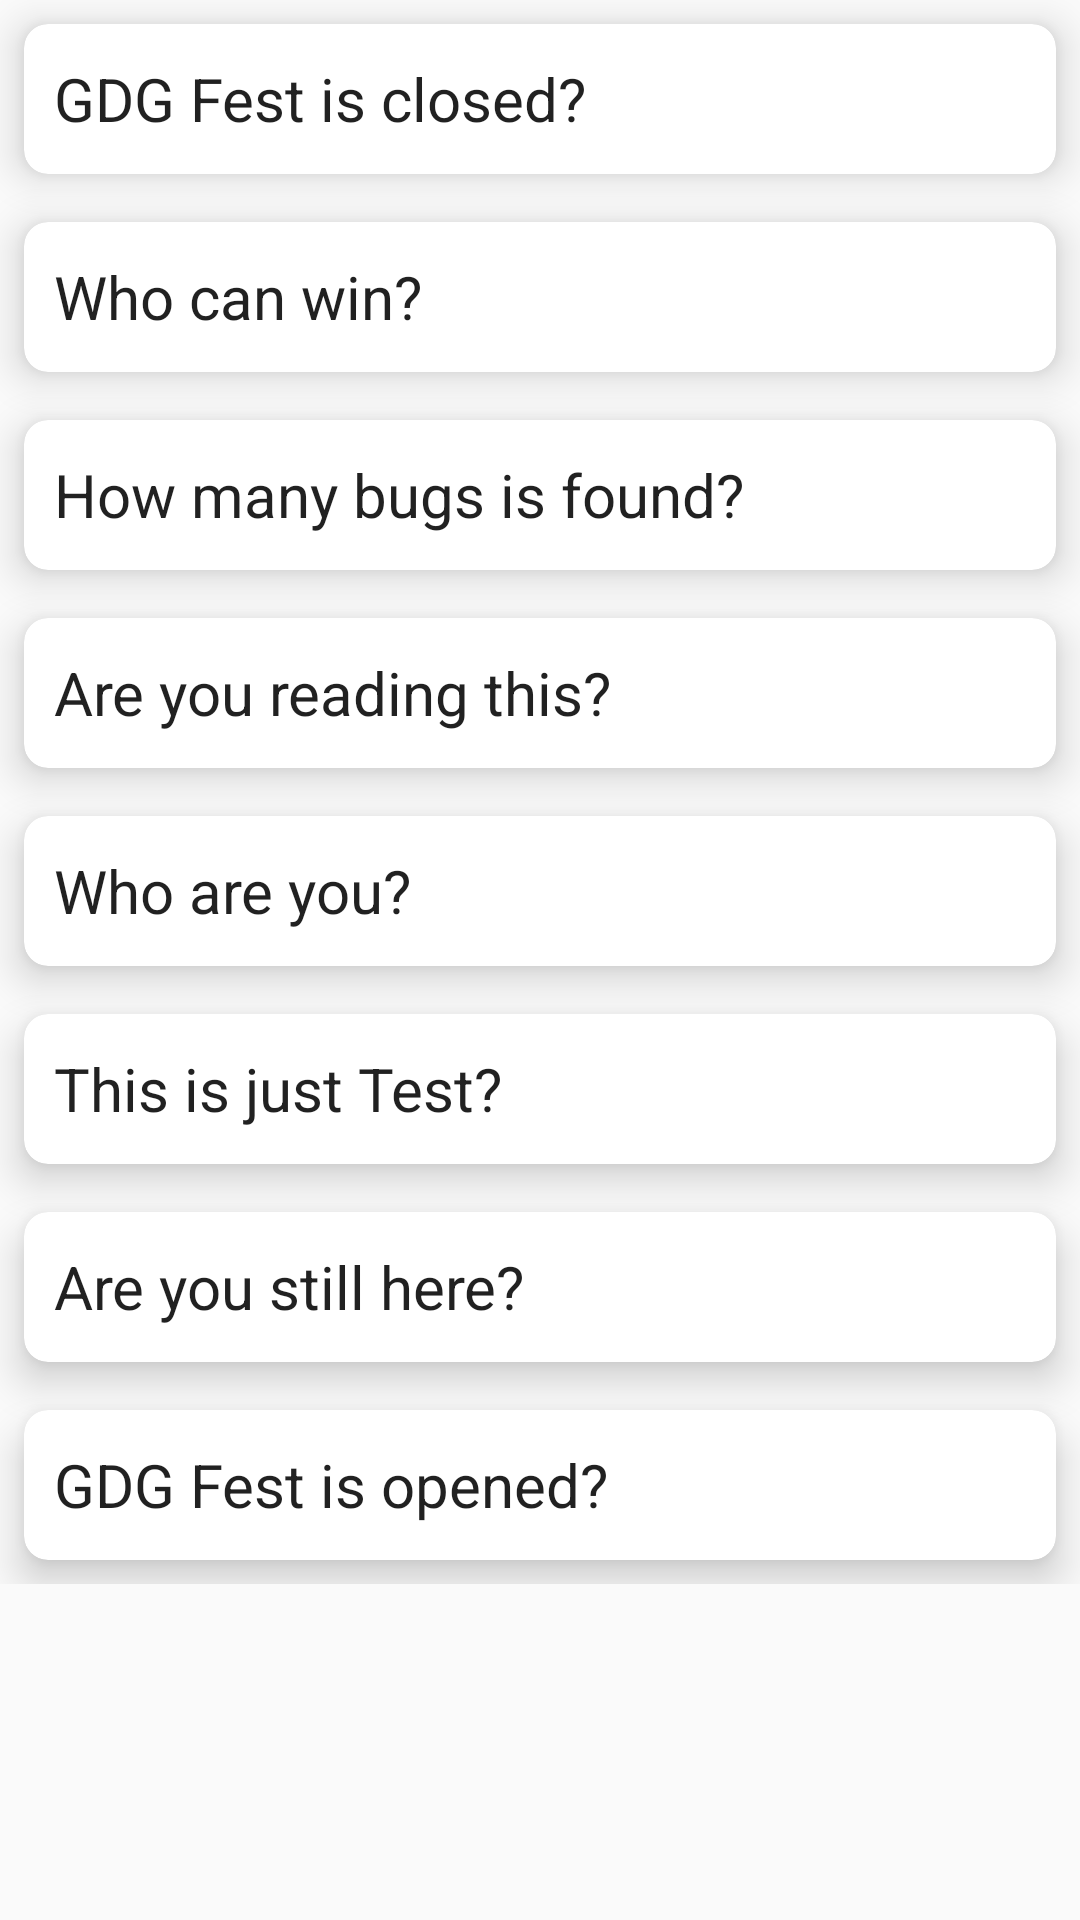

This screen was rendered from an Android layout file. Write that file and the resources it references.
<!-- AndroidManifest.xml: application theme AppTheme -->
<!-- res/layout/faqs_fragment.xml -->
<?xml version="1.0" encoding="utf-8"?>
<ScrollView xmlns:android="http://schemas.android.com/apk/res/android"
    android:layout_width="match_parent"
    android:layout_height="wrap_content">

    <LinearLayout
        android:layout_width="match_parent"
        android:layout_height="match_parent"
        android:orientation="vertical">


        <androidx.cardview.widget.CardView xmlns:cardView="http://schemas.android.com/apk/res-auto"
            android:id="@+id/carView1"
            android:layout_width="match_parent"
            android:layout_height="50dp"
            android:layout_margin="8dp"
            android:clickable="true"
            android:focusable="true"
            cardView:cardCornerRadius="8dp"
            cardView:cardElevation="8dp">

            <LinearLayout
                android:layout_width="match_parent"
                android:layout_height="match_parent"
                android:gravity="center"
                android:orientation="horizontal"
                android:padding="10dp">

                <TextView
                    android:id="@+id/textView1"
                    style="@style/TextAppearance.AppCompat.Title"
                    android:layout_width="0dp"
                    android:layout_height="wrap_content"
                    android:layout_weight="1"
                    android:text="GDG Fest is closed?" />

                <ImageView
                    android:id="@+id/disclosure1"
                    android:layout_width="20dp"
                    android:layout_height="match_parent"
                    android:layout_marginRight="5dp"
                    android:src="@drawable/rightarrow"

                    />
            </LinearLayout>
        </androidx.cardview.widget.CardView>

        <androidx.cardview.widget.CardView xmlns:cardView="http://schemas.android.com/apk/res-auto"
            android:id="@+id/carView2"
            android:layout_width="match_parent"
            android:layout_height="50dp"
            android:layout_margin="8dp"
            android:clickable="true"
            android:focusable="true"
            cardView:cardCornerRadius="8dp"
            cardView:cardElevation="8dp">

            <LinearLayout
                android:layout_width="match_parent"
                android:layout_height="match_parent"
                android:gravity="center"
                android:orientation="horizontal"
                android:padding="10dp">

                <TextView
                    android:id="@+id/textView2"
                    style="@style/TextAppearance.AppCompat.Title"
                    android:layout_width="0dp"
                    android:layout_height="wrap_content"
                    android:layout_weight="1"
                    android:text="Who can win?" />

                <ImageView
                    android:id="@+id/disclosure2"
                    android:layout_width="20dp"
                    android:layout_height="match_parent"
                    android:layout_marginRight="5dp"
                    android:src="@drawable/rightarrow"

                    />
            </LinearLayout>
        </androidx.cardview.widget.CardView>

        <androidx.cardview.widget.CardView xmlns:cardView="http://schemas.android.com/apk/res-auto"
            android:id="@+id/carView3"
            android:layout_width="match_parent"
            android:layout_height="50dp"
            android:layout_margin="8dp"
            android:clickable="true"
            android:focusable="true"
            cardView:cardCornerRadius="8dp"
            cardView:cardElevation="8dp">

            <LinearLayout
                android:layout_width="match_parent"
                android:layout_height="match_parent"
                android:gravity="center"
                android:orientation="horizontal"
                android:padding="10dp">

                <TextView
                    android:id="@+id/textView3"
                    style="@style/TextAppearance.AppCompat.Title"
                    android:layout_width="0dp"
                    android:layout_height="wrap_content"
                    android:layout_weight="1"
                    android:text="How many bugs is found?" />

                <ImageView
                    android:id="@+id/disclosure3"
                    android:layout_width="20dp"
                    android:layout_height="match_parent"
                    android:layout_marginRight="5dp"
                    android:src="@drawable/rightarrow"

                    />
            </LinearLayout>
        </androidx.cardview.widget.CardView>

        <androidx.cardview.widget.CardView xmlns:cardView="http://schemas.android.com/apk/res-auto"
            android:id="@+id/carView4"
            android:layout_width="match_parent"
            android:layout_height="50dp"
            android:layout_margin="8dp"
            android:clickable="true"
            android:focusable="true"
            cardView:cardCornerRadius="8dp"
            cardView:cardElevation="8dp">

            <LinearLayout
                android:layout_width="match_parent"
                android:layout_height="match_parent"
                android:gravity="center"
                android:orientation="horizontal"
                android:padding="10dp">

                <TextView
                    android:id="@+id/textView4"
                    style="@style/TextAppearance.AppCompat.Title"
                    android:layout_width="0dp"
                    android:layout_height="wrap_content"
                    android:layout_weight="1"
                    android:text="Are you reading this?" />

                <ImageView
                    android:id="@+id/disclosure4"
                    android:layout_width="20dp"
                    android:layout_height="match_parent"
                    android:layout_marginRight="5dp"
                    android:src="@drawable/rightarrow"

                    />
            </LinearLayout>
        </androidx.cardview.widget.CardView>

        <androidx.cardview.widget.CardView xmlns:cardView="http://schemas.android.com/apk/res-auto"
            android:id="@+id/carView5"
            android:layout_width="match_parent"
            android:layout_height="50dp"
            android:layout_margin="8dp"
            android:clickable="true"
            android:focusable="true"
            cardView:cardCornerRadius="8dp"
            cardView:cardElevation="8dp">

            <LinearLayout
                android:layout_width="match_parent"
                android:layout_height="match_parent"
                android:gravity="center"
                android:orientation="horizontal"
                android:padding="10dp">

                <TextView
                    android:id="@+id/textView5"
                    style="@style/TextAppearance.AppCompat.Title"
                    android:layout_width="0dp"
                    android:layout_height="wrap_content"
                    android:layout_weight="1"
                    android:text="Who are you?" />

                <ImageView
                    android:id="@+id/disclosure5"
                    android:layout_width="20dp"
                    android:layout_height="match_parent"
                    android:layout_marginRight="5dp"
                    android:src="@drawable/rightarrow"

                    />
            </LinearLayout>
        </androidx.cardview.widget.CardView>

        <androidx.cardview.widget.CardView xmlns:cardView="http://schemas.android.com/apk/res-auto"
            android:id="@+id/carView6"
            android:layout_width="match_parent"
            android:layout_height="50dp"
            android:layout_margin="8dp"
            android:clickable="true"
            android:focusable="true"
            cardView:cardCornerRadius="8dp"
            cardView:cardElevation="8dp">

            <LinearLayout
                android:layout_width="match_parent"
                android:layout_height="match_parent"
                android:gravity="center"
                android:orientation="horizontal"
                android:padding="10dp">

                <TextView
                    android:id="@+id/textView6"
                    style="@style/TextAppearance.AppCompat.Title"
                    android:layout_width="0dp"
                    android:layout_height="wrap_content"
                    android:layout_weight="1"
                    android:text="This is just Test?" />

                <ImageView
                    android:id="@+id/disclosure6"
                    android:layout_width="20dp"
                    android:layout_height="match_parent"
                    android:layout_marginRight="5dp"
                    android:src="@drawable/rightarrow"

                    />
            </LinearLayout>
        </androidx.cardview.widget.CardView>

        <androidx.cardview.widget.CardView xmlns:cardView="http://schemas.android.com/apk/res-auto"
            android:id="@+id/carView"
            android:layout_width="match_parent"
            android:layout_height="50dp"
            android:layout_margin="8dp"
            android:clickable="true"
            android:focusable="true"
            cardView:cardCornerRadius="8dp"
            cardView:cardElevation="8dp">

            <LinearLayout
                android:layout_width="match_parent"
                android:layout_height="match_parent"
                android:gravity="center"
                android:orientation="horizontal"
                android:padding="10dp">

                <TextView
                    android:id="@+id/textView"
                    style="@style/TextAppearance.AppCompat.Title"
                    android:layout_width="0dp"
                    android:layout_height="wrap_content"
                    android:layout_weight="1"
                    android:text="Are you still here?" />

                <ImageView
                    android:id="@+id/disclosure"
                    android:layout_width="20dp"
                    android:layout_height="match_parent"
                    android:layout_marginRight="5dp"
                    android:src="@drawable/rightarrow"

                    />
            </LinearLayout>
        </androidx.cardview.widget.CardView>

        <androidx.cardview.widget.CardView xmlns:cardView="http://schemas.android.com/apk/res-auto"
            android:id="@+id/carView7"
            android:layout_width="match_parent"
            android:layout_height="50dp"
            android:layout_margin="8dp"
            android:clickable="true"
            android:focusable="true"
            cardView:cardCornerRadius="8dp"
            cardView:cardElevation="8dp">

            <LinearLayout
                android:layout_width="match_parent"
                android:layout_height="match_parent"
                android:gravity="center"

                android:orientation="horizontal"
                android:padding="10dp">

                <TextView
                    android:id="@+id/textView7"
                    style="@style/TextAppearance.AppCompat.Title"
                    android:layout_width="0dp"
                    android:layout_height="wrap_content"
                    android:layout_weight="1"
                    android:text="GDG Fest is opened?" />

                <ImageView
                    android:id="@+id/disclosure7"
                    android:layout_width="20dp"
                    android:layout_height="match_parent"
                    android:layout_marginRight="5dp"
                    android:src="@drawable/rightarrow"

                    />
            </LinearLayout>
        </androidx.cardview.widget.CardView>
    </LinearLayout>
</ScrollView>
<!-- resources referenced by this layout -->
<resources>
  <style name="AppTheme" parent="Theme.AppCompat.DayNight.NoActionBar">
          <item name="colorPrimary">@color/colorPrimary</item>
          <item name="colorPrimaryDark">@color/colorPrimaryDark</item>
          <item name="colorAccent">@color/colorAccent</item>
  
          <item name="android:windowFullscreen">true</item>
          <item name="android:fontFamily">@font/google_sans_regular</item>
          <item name="fontFamily">@font/google_sans_regular</item>
  
          
          
          <item name="windowActionBarOverlay">true</item>
      </style>
  <color name="colorPrimary">#fff</color>
  <color name="colorPrimaryDark">#27000000</color>
  <color name="colorAccent">#D81B60</color>
</resources>
